The GitHub repository andresu13/tf_objectdetection contains a labelled image folder "boardnoboardimages" with 2 categories: board, no board. Examples follow, each with its label.

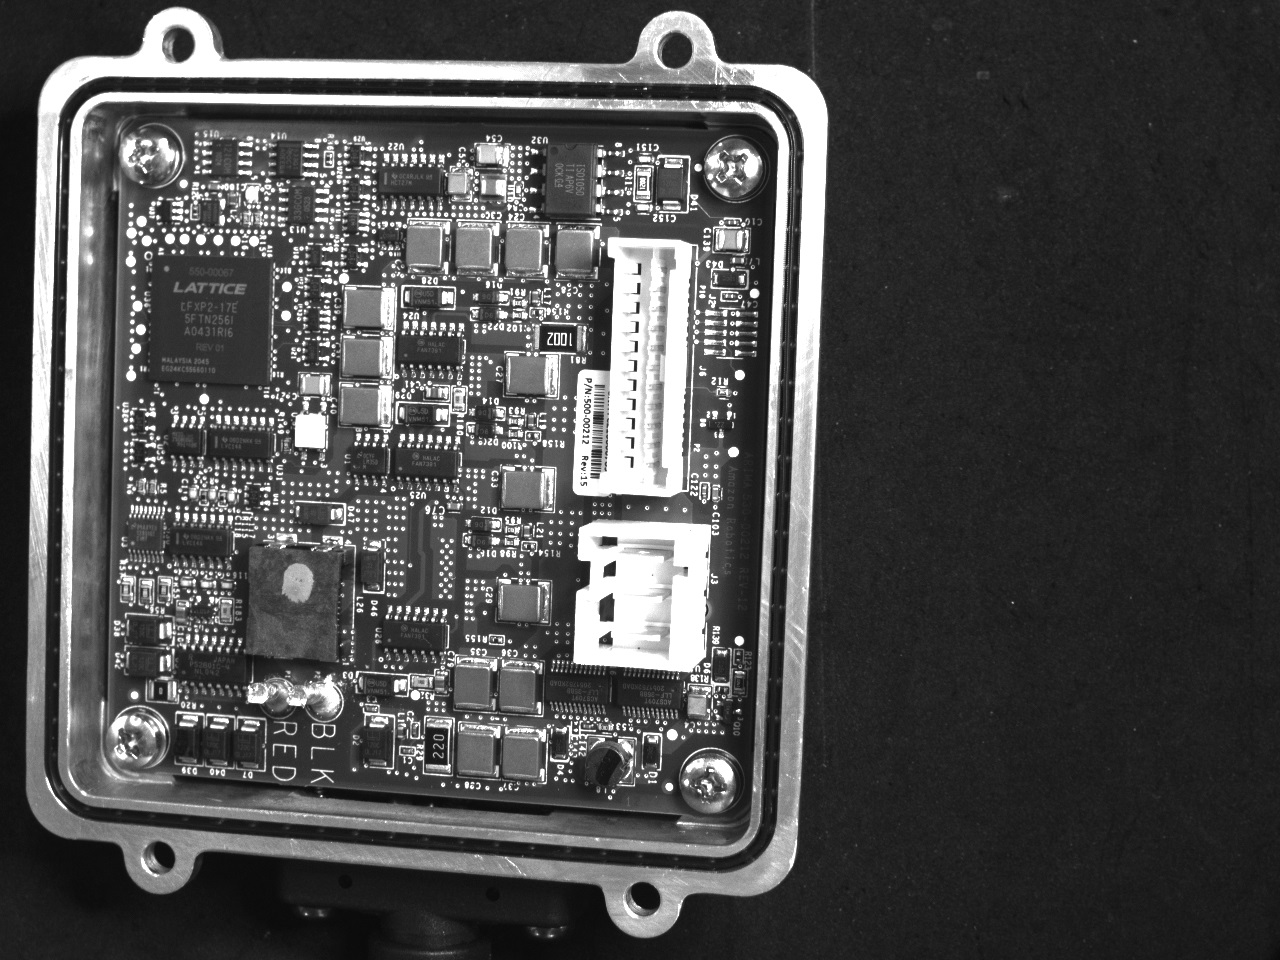
Label: board

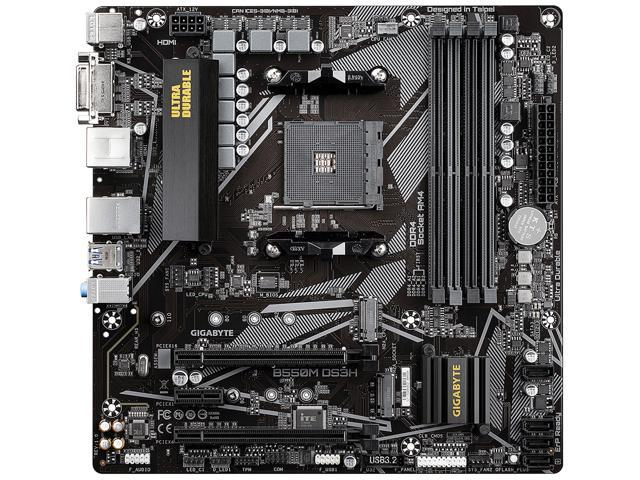
Label: no board

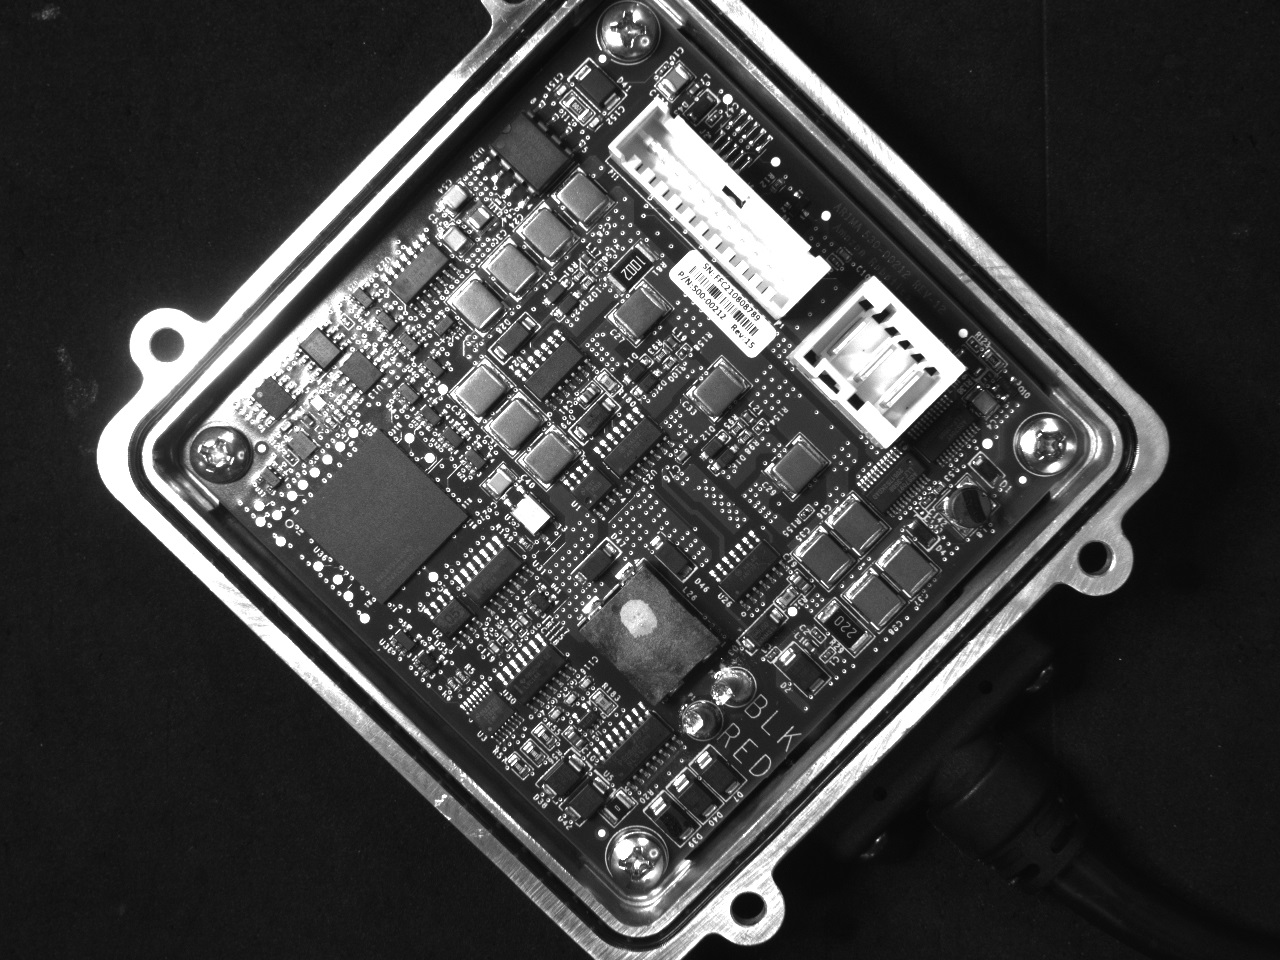
Label: board

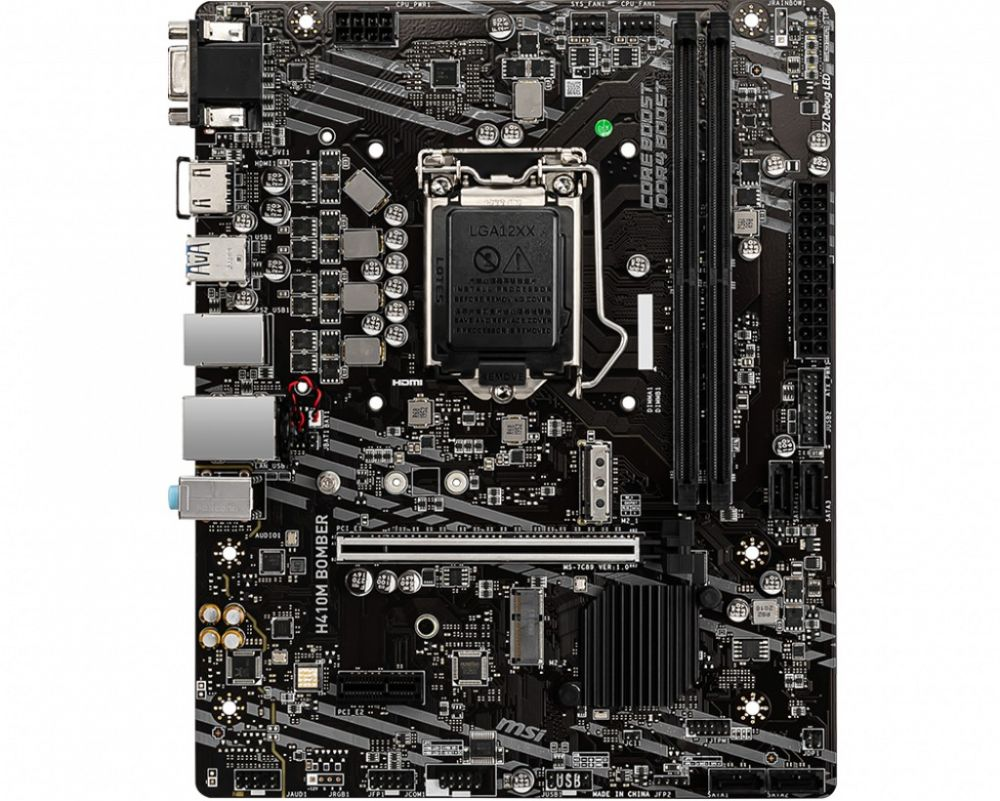
Label: no board

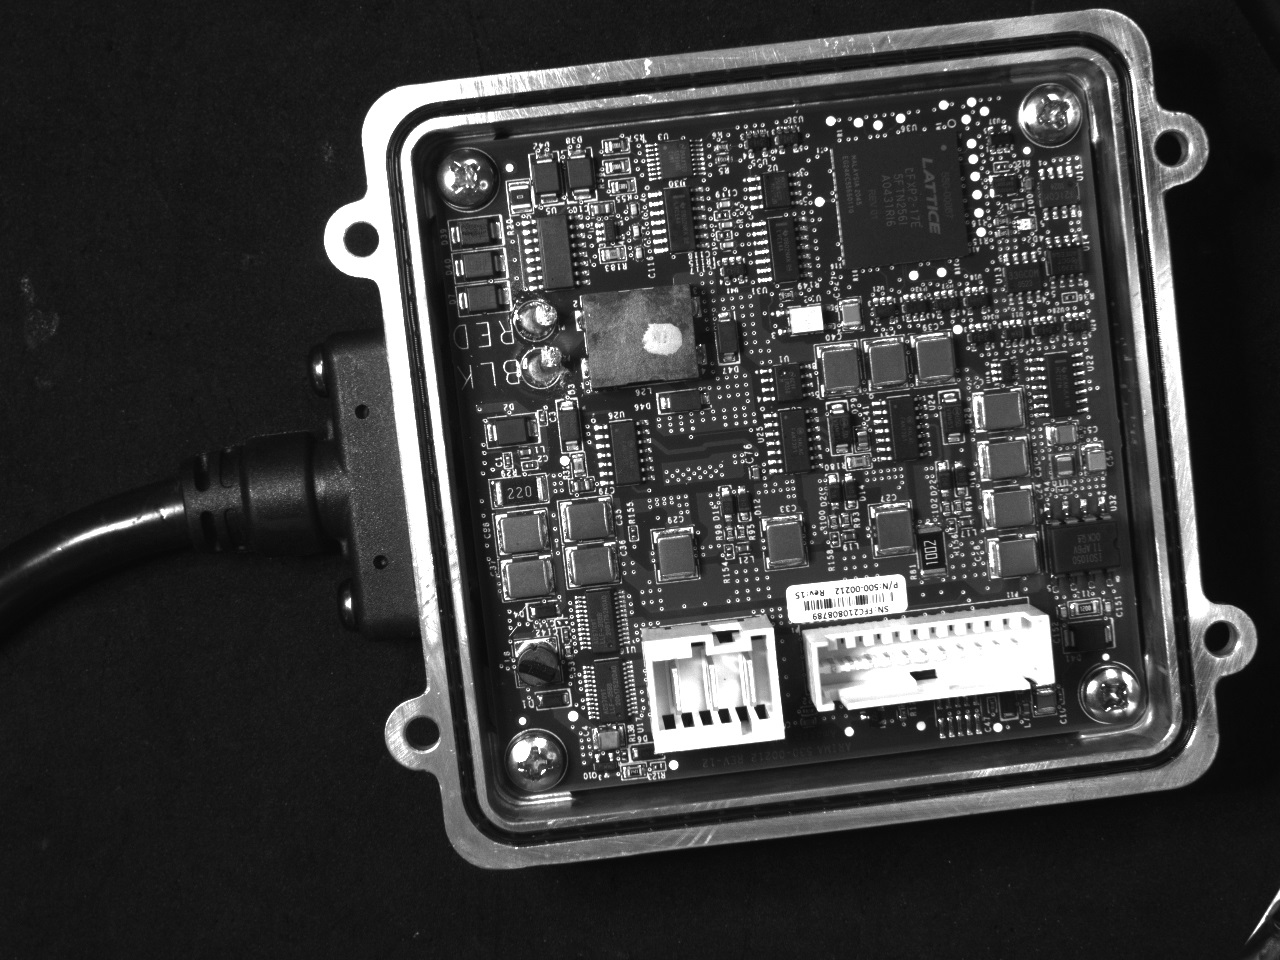
Label: board

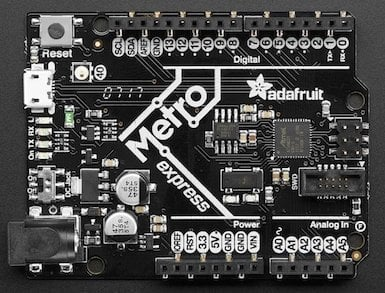
Label: no board
